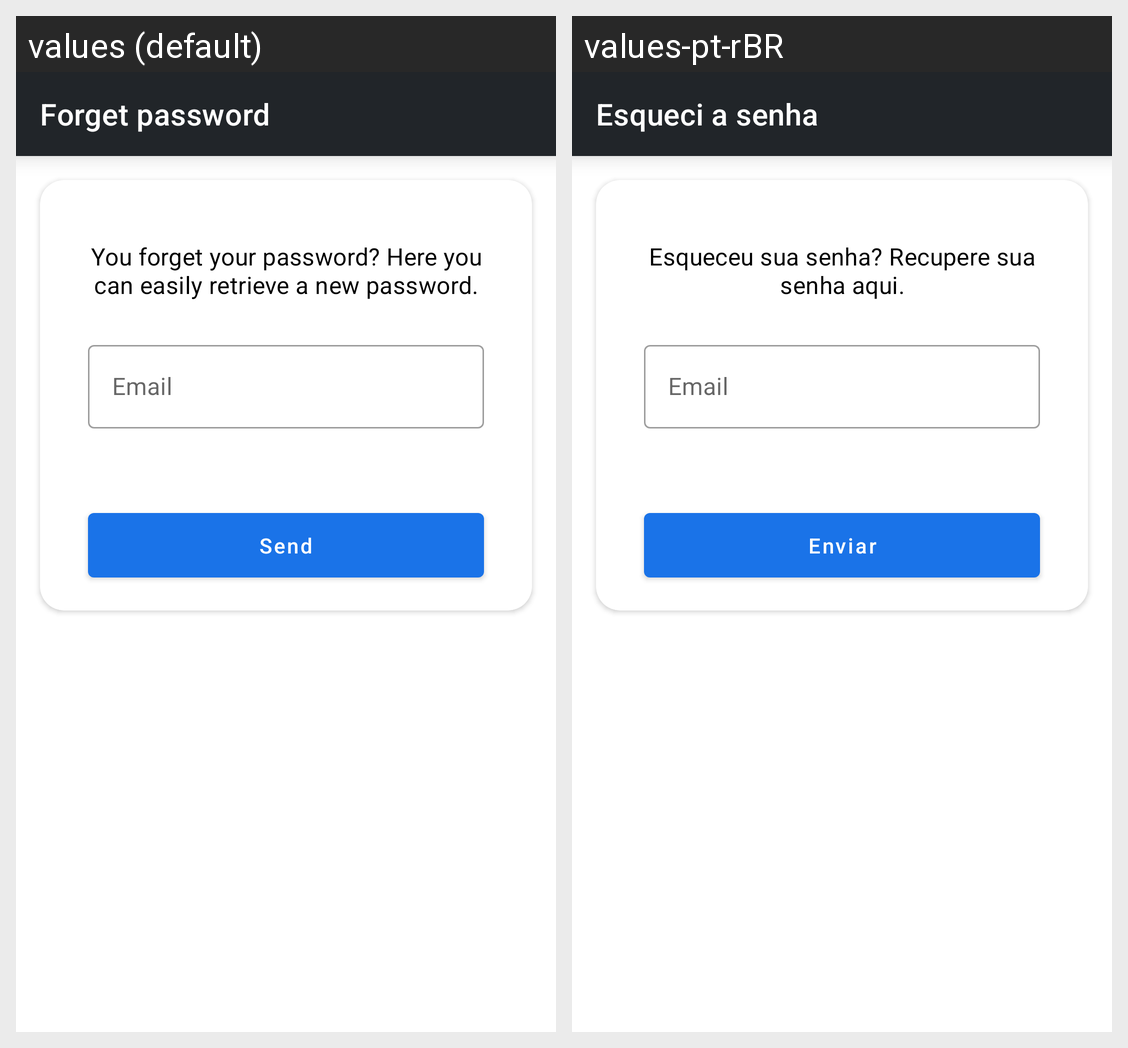

Locale-by-locale string values for the Android screen shown in this grid:
Android screen res/layout/fragment_forget_password.xml rendered under 2 locales, left to right: values (default), values-pt-rBR. Device: Nexus 5 (rendered at 1080×1920; each locale shown at half size, 540×960, under a caption strip naming it); theme AppTheme.
Strings drawn on this screen, with the default value and each locale's value (text and hints the layout hard-codes, and strings that could not be matched under every locale, appear in the picture but are not listed):

title_fragment_forget_password
  values: Forget password
  values-pt-rBR: Esqueci a senha

title_fragment_forget_password_hint
  values: You forget your password? Here you can easily retrieve a new password.
  values-pt-rBR: Esqueceu sua senha? Recupere sua senha aqui.

email
  values: Email
  values-pt-rBR: Email

send
  values: Send
  values-pt-rBR: Enviar
